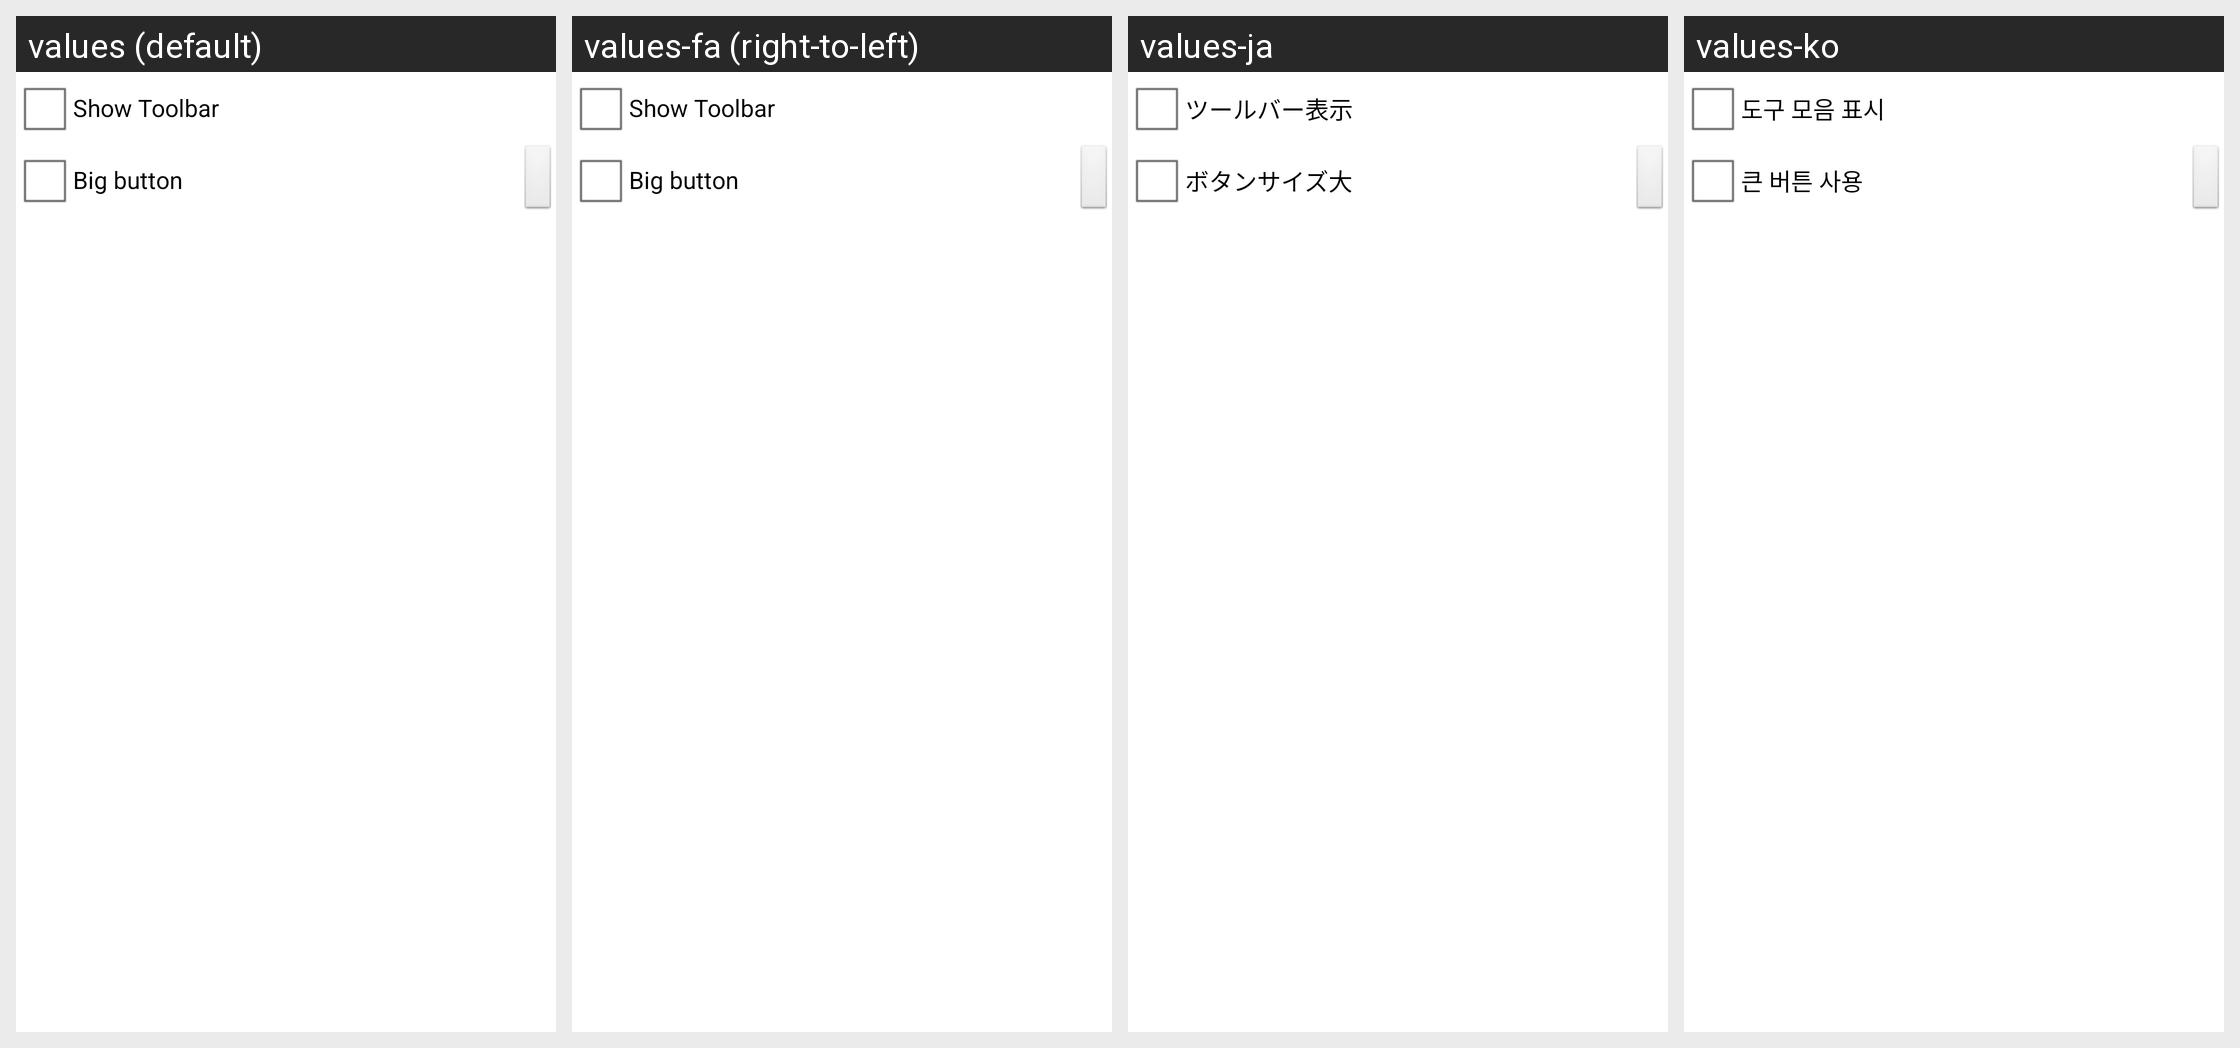

The Android screen above is rendered under several locales of the same app. Produce the string resources it draws, with the default and per-locale values.
Android screen res/layout/settings_toolbar.xml rendered under 4 locales, left to right: values (default), values-fa (right-to-left), values-ja, values-ko. Device: Nexus 5 (rendered at 1080×1920; each locale shown at half size, 540×960, under a caption strip naming it); theme android:Theme.Light.
Other locales in the repository, not shown: values-cs, values-de, values-el, values-es, values-fr, values-it, values-nl, values-pl, values-ru, values-zh-rCN, values-zh-rTW.
Strings drawn on this screen, with the default value and each locale's value (text and hints the layout hard-codes, and strings that could not be matched under every locale, appear in the picture but are not listed):

label_show_toolbar
  values: Show Toolbar
  values-fa: Show Toolbar  [not translated; the default value is used]
  values-ja: ツールバー表示
  values-ko: 도구 모음 표시

label_toolbar_bigbutton
  values: Big button
  values-fa: Big button  [not translated; the default value is used]
  values-ja: ボタンサイズ大
  values-ko: 큰 버튼 사용
